Photos from the image-classification dataset "100_whole_foods" in the GitHub repository PaingLinHtike/Nutrify. Its 100 classes are: almonds, apple, apricot fruit, asparagus, avocado, bacon, bagel, banana, beef meat, beetroot, bell pepper, black beans, blackberries, blueberries, bread, broccoli, brown rice, butter, cabbage, cantaloupe melon, carrots, cashews, cauliflower, celery, cheddar cheese, cherries, chia seeds, chicken breast, chicken thigh, chicken wings, chickpeas, coconut, cod fish, corn, crab, cucumber, dates fruit, duck breast, egg, eggplant, figs fruit, garlic, grapefruit, grapes, green beans, ham, honey, kidney beans, kiwi fruit, lamb chop, lentils, lettuce, lobster, mango fruit, milk, mozzarella cheese, mushrooms, noodles, oats, onion, orange fruit, papaya fruit, pasta, peach fruit, peanut butter, peanuts, pear fruit, peas, pineapple, pistachios, plum fruit, pomegranate, popcorn, pork chop, potato, pumpkin, pumpkin seeds, radish, raspberries, rice, salmon fish, sardines, sesame seeds, shrimp, soybeans, spinach, squid, strawberries, sunflower seeds, sweet potato, tilapia fish, tofu, tomato, tuna fish, turkey breast, turnip, walnuts, watermelon, yogurt, zucchini.

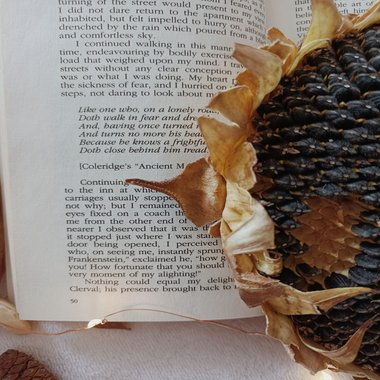
Label: sunflower seeds

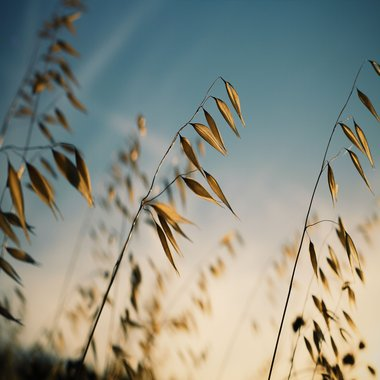
Label: oats

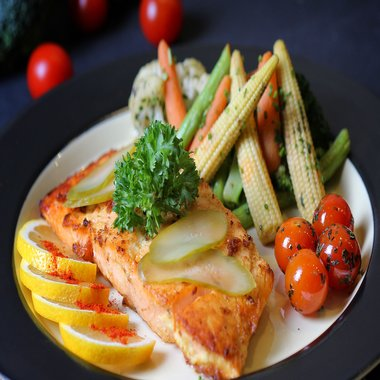
Label: salmon fish

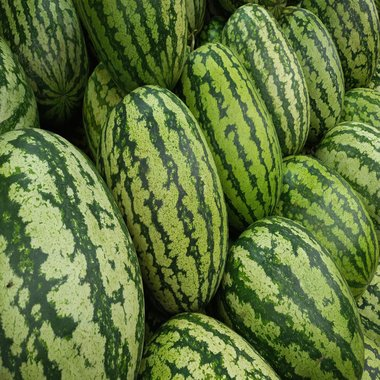
Label: watermelon

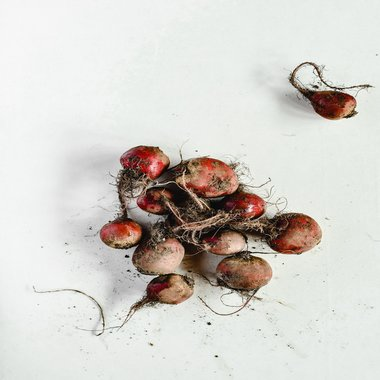
Label: turnip

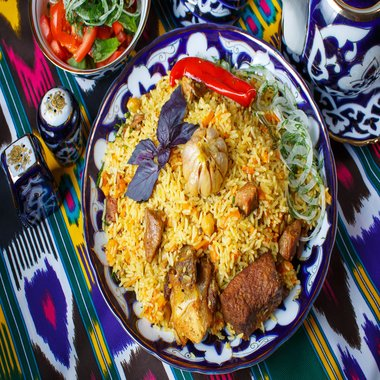
Label: rice
